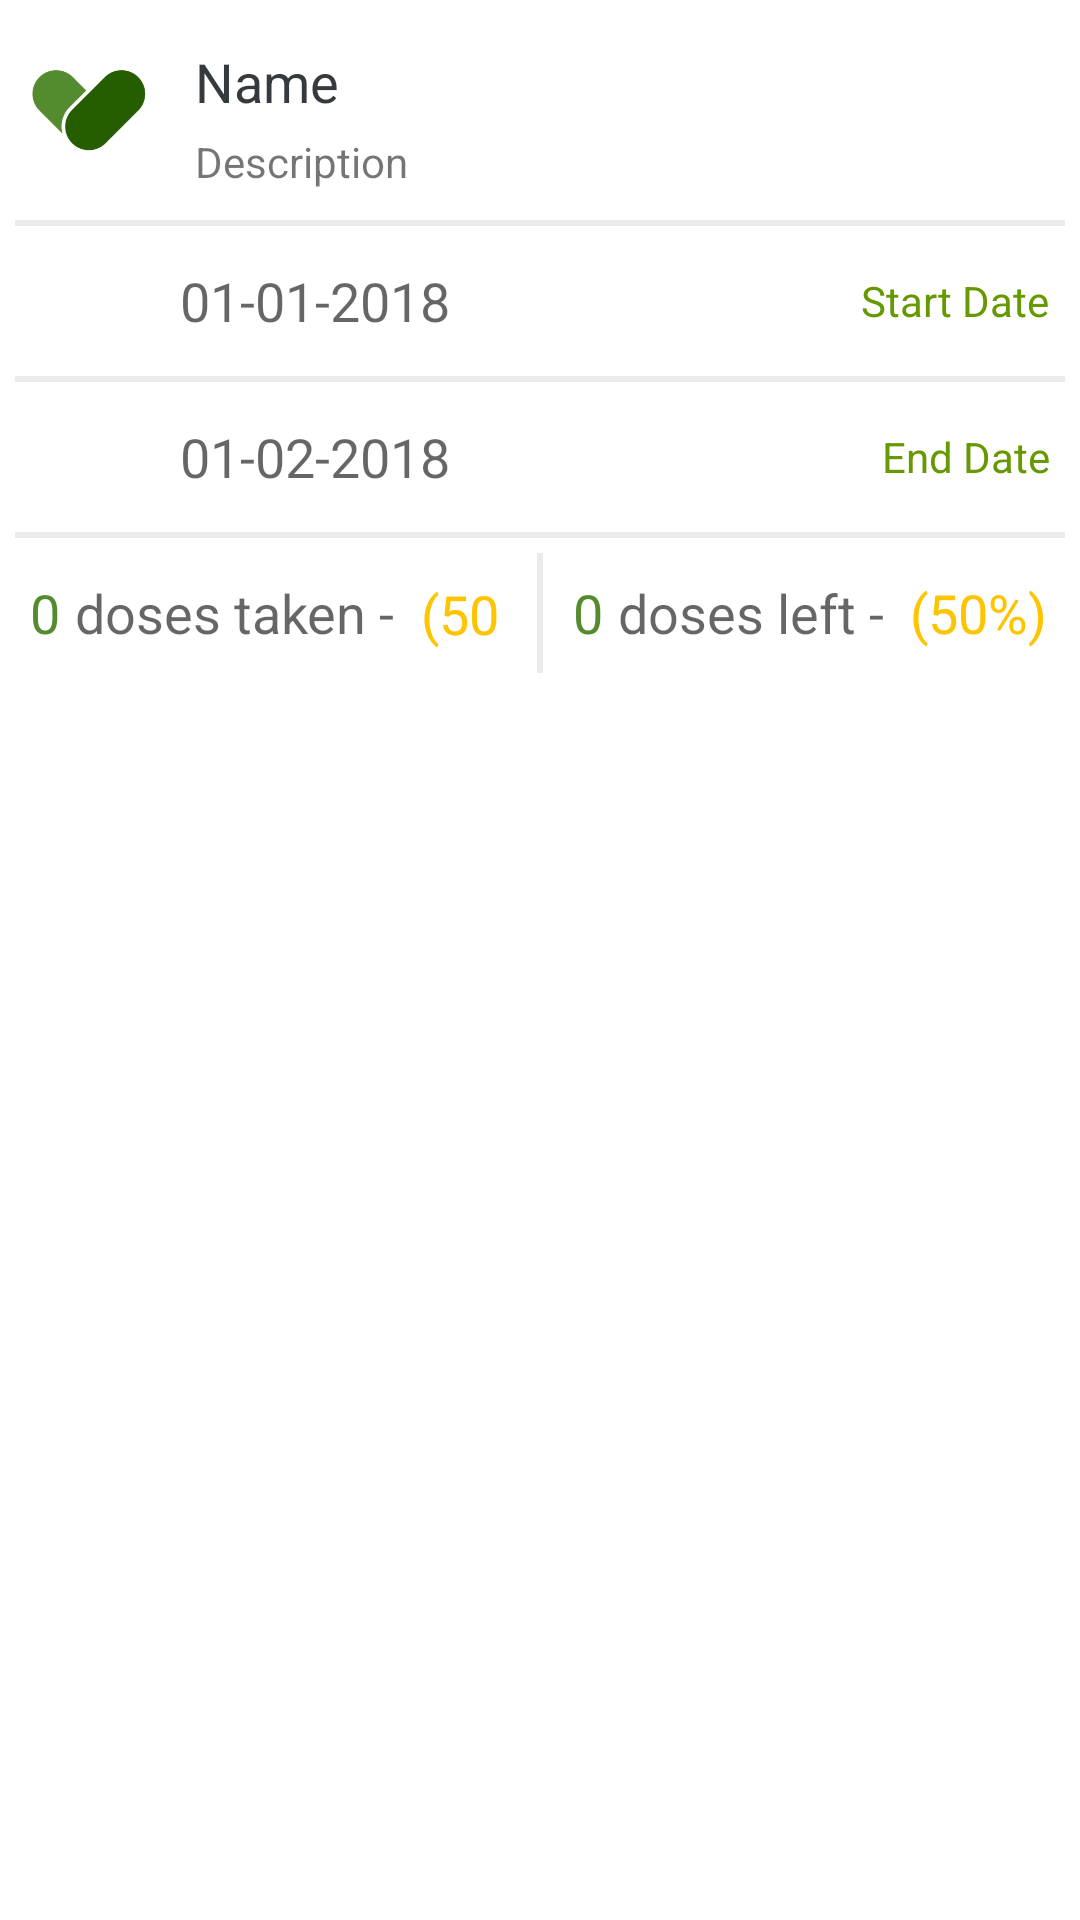

Produce the Android XML layout that renders to this screen, including the resource entries it uses.
<!-- AndroidManifest.xml: application theme AppTheme -->
<!-- res/layout/layout_medicine_item.xml -->
<?xml version="1.0" encoding="utf-8"?>
<android.support.v7.widget.CardView xmlns:android="http://schemas.android.com/apk/res/android"
    xmlns:card_view="http://schemas.android.com/apk/res-auto"
    android:id="@+id/card_medicine"
    android:layout_width="match_parent"
    android:layout_height="wrap_content"
    android:layout_marginTop="5dp"
    android:layout_marginBottom="5dp"
    android:layout_marginLeft="8dp"
    android:layout_marginRight="8dp"
    android:clickable="true"
    card_view:cardElevation="5dp"
    card_view:cardCornerRadius="0dp">
    <LinearLayout
        android:layout_width="match_parent"
        android:layout_height="match_parent"
        android:orientation="vertical">

        <LinearLayout
            android:layout_width="match_parent"
            android:layout_height="wrap_content"
            android:padding="5dp"
            android:orientation="horizontal">

            <ImageView
                android:id="@+id/iv_historyDriverImage"
                android:layout_width="50dp"
                android:layout_height="50dp"
                android:layout_gravity="center_vertical"
                android:padding="2dp"
                android:src="@drawable/png_logo" />
            
            <LinearLayout
                android:layout_width="match_parent"
                android:layout_height="wrap_content"
                android:layout_marginBottom="5dp"
                android:layout_marginRight="5dp"
                android:layout_marginLeft="10dp"
                android:layout_marginTop="10dp"
                android:gravity="start"
                android:orientation="horizontal">

                <LinearLayout
                    android:layout_width="match_parent"
                    android:layout_height="wrap_content"
                    android:layout_weight="0.3"
                    android:orientation="vertical">

                    <TextView
                        android:id="@+id/tv_Name"
                        android:layout_width="wrap_content"
                        android:layout_height="wrap_content"
                        android:maxLines="1"
                        android:text="Name"
                        android:textAppearance="@style/TextAppearance.AppCompat.Medium"
                        android:textColor="#353a3e" />

                    <LinearLayout
                        android:layout_width="match_parent"
                        android:layout_height="wrap_content">

                        <TextView
                            android:id="@+id/tv_Description"
                            android:layout_width="match_parent"
                            android:layout_height="wrap_content"
                            android:lines="1"
                            android:layout_marginTop="5dp"
                            android:maxLines="1"
                            android:text="Description"
                            android:textAppearance="@style/TextAppearance.AppCompat.Small" />
                    </LinearLayout>
                </LinearLayout>
            </LinearLayout>
        </LinearLayout><View
        android:layout_width="match_parent"
        android:layout_height="2dp"
        android:layout_gravity="center"
        android:background="#ebebeb"
        android:layout_marginLeft="5dp"
        android:layout_marginRight="5dp" />
        <LinearLayout
            android:layout_width="match_parent"
            android:layout_height="50dp"
            android:padding="5dp"
            android:orientation="horizontal">
            <ImageView
                android:layout_width="50dp"
                android:padding="5dp"
                android:tint="@color/colorAccent"
                android:layout_height="match_parent"
                android:src="@drawable/ic_access_time_black_24dp"/>
            <TextView
                android:layout_weight="100000000000000000000000000000000"
                android:id="@+id/tv_startDate"
                android:layout_width="match_parent"
                android:layout_height="match_parent"
                android:maxLines="1"
                android:paddingTop="5dp"
                android:paddingBottom="5dp"
                android:paddingLeft="5dp"
                android:gravity="center_vertical"
                android:text="01-01-2018"
                android:textAppearance="@style/TextAppearance.AppCompat.Medium" />
            <TextView
                android:layout_weight="1"
                android:layout_width="wrap_content"
                android:layout_height="match_parent"
                android:maxLines="1"
                android:paddingTop="5dp"
                android:paddingBottom="5dp"
                android:paddingRight="5dp"
                android:gravity="center_vertical|left"
                android:text=" Start Date"
                android:textColor="@android:color/holo_green_dark"
                android:textAppearance="@style/TextAppearance.AppCompat.Small" />
        </LinearLayout>
        <View
            android:layout_width="match_parent"
            android:layout_height="2dp"
            android:layout_gravity="center"
            android:background="#ebebeb"
            android:layout_marginLeft="5dp"
            android:layout_marginRight="5dp" />
        <LinearLayout
            android:layout_width="match_parent"
            android:layout_height="50dp"
            android:padding="5dp"
            android:orientation="horizontal">
            <ImageView
                android:layout_width="50dp"
                android:padding="5dp"
                android:tint="@color/colorAccent"
                android:layout_height="match_parent"
                android:src="@drawable/ic_access_time_black_24dp"/>
            <TextView
                android:layout_weight="100000000000000000000000000000000"
                android:id="@+id/tv_endDate"
                android:layout_width="wrap_content"
                android:layout_height="match_parent"
                android:maxLines="1"
                android:paddingTop="5dp"
                android:paddingBottom="5dp"
                android:paddingLeft="5dp"
                android:gravity="center_vertical"
                android:text="01-02-2018"
                android:textAppearance="@style/TextAppearance.AppCompat.Medium" />
            <TextView
                android:layout_weight="1"
                android:layout_width="wrap_content"
                android:layout_height="match_parent"
                android:maxLines="1"
                android:paddingTop="5dp"
                android:paddingBottom="5dp"
                android:paddingRight="5dp"
                android:gravity="center_vertical|left"
                android:text="End Date"
                android:textColor="@android:color/holo_green_dark"
                android:textAppearance="@style/TextAppearance.AppCompat.Small" />
        </LinearLayout>
        <View
            android:layout_width="match_parent"
            android:layout_height="2dp"
            android:layout_gravity="center"
            android:background="#ebebeb"
            android:layout_marginLeft="5dp"
            android:layout_marginRight="5dp" />
        <LinearLayout
            android:layout_width="match_parent"
            android:layout_height="wrap_content"
            android:orientation="horizontal">
        <LinearLayout
            android:layout_weight="1"
            android:layout_width="match_parent"
            android:layout_height="50dp"
            android:padding="5dp"
            android:orientation="horizontal">
            <TextView
                android:id="@+id/tv_dosesTaken"
                android:layout_width="wrap_content"
                android:layout_height="match_parent"
                android:maxLines="1"
                android:paddingTop="5dp"
                android:paddingBottom="5dp"
                android:paddingLeft="5dp"
                android:gravity="center_vertical"
                android:text="0"
                android:textColor="@color/colorPrimary"
                android:textAppearance="@style/TextAppearance.AppCompat.Medium" />
            <TextView
                android:layout_width="wrap_content"
                android:layout_height="match_parent"
                android:maxLines="1"
                android:paddingTop="5dp"
                android:paddingBottom="5dp"
                android:paddingLeft="5dp"
                android:gravity="center_vertical"
                android:text="doses taken - "
                android:textAppearance="@style/TextAppearance.AppCompat.Medium" />
            <TextView
                android:id="@+id/tv_percentagTaken"
                android:layout_width="wrap_content"
                android:layout_height="match_parent"
                android:maxLines="1"
                android:paddingTop="5dp"
                android:paddingBottom="5dp"
                android:gravity="center_vertical|left"
                android:text=" (50%)"
                android:textColor="@color/colorAccent"
                android:textAppearance="@style/TextAppearance.AppCompat.Medium" />
        </LinearLayout>
            <View
                android:layout_width="2dp"
                android:layout_height="match_parent"
                android:layout_gravity="center"
                android:background="#ebebeb"
                android:layout_marginTop="5dp"
                android:layout_marginBottom="5dp" />
        <LinearLayout
            android:layout_weight="1"
            android:layout_width="match_parent"
            android:layout_height="50dp"
            android:padding="5dp"
            android:orientation="horizontal">
            <TextView
                android:id="@+id/tv_dosesLeft"
                android:layout_width="wrap_content"
                android:layout_height="match_parent"
                android:maxLines="1"
                android:paddingTop="5dp"
                android:paddingBottom="5dp"
                android:paddingLeft="5dp"
                android:gravity="center_vertical"
                android:text="0"
                android:textColor="@color/colorPrimary"
                android:textAppearance="@style/TextAppearance.AppCompat.Medium" />
            <TextView
                android:layout_width="wrap_content"
                android:layout_height="match_parent"
                android:maxLines="1"
                android:paddingTop="5dp"
                android:paddingBottom="5dp"
                android:paddingLeft="5dp"
                android:gravity="center_vertical"
                android:text="doses left - "
                android:textAppearance="@style/TextAppearance.AppCompat.Medium" />
            <TextView
                android:id="@+id/tv_percentagLeft"
                android:layout_width="wrap_content"
                android:layout_height="match_parent"
                android:maxLines="1"
                android:paddingTop="5dp"
                android:paddingBottom="5dp"
                android:gravity="center_vertical|left"
                android:text=" (50%)"
                android:textColor="@color/colorAccent"
                android:textAppearance="@style/TextAppearance.AppCompat.Medium" />
        </LinearLayout>
        </LinearLayout>
    </LinearLayout>
</android.support.v7.widget.CardView>
<!-- resources referenced by this layout -->
<resources>
  <color name="colorAccent">#ffc400</color>
  <color name="colorPrimary">#558b2f</color>
  <!-- drawable png_logo: png bitmap (drawable, 21570 bytes) -->
  <style name="AppTheme" parent="Theme.AppCompat.Light.DarkActionBar">
          
          <item name="colorPrimary">@color/colorPrimary</item>
          <item name="colorPrimaryDark">@color/colorPrimaryDark</item>
          <item name="colorAccent">@color/colorAccent</item>
      </style>
  <color name="colorPrimaryDark">#255d00</color>
</resources>
